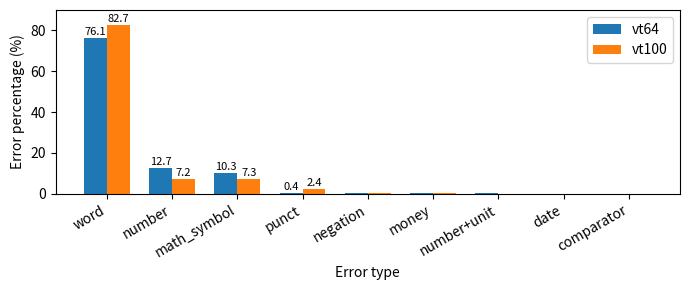

Here is the Python script that generated this plot:
import matplotlib.pyplot as plt
import numpy as np

types = ["word", "number", "math_symbol", "punct", "negation",
         "money", "number+unit", "date", "comparator"]

vt64_pct = [76.10, 12.68, 10.33, 0.37, 0.22, 0.18, 0.11, 0.01, 0.01]
vt100_pct = [82.69, 7.22, 7.29, 2.43, 0.14, 0.14, 0.03, 0.07, 0.0]

x = np.arange(len(types))
width = 0.35

fig, ax = plt.subplots(figsize=(7, 3))
bars64 = ax.bar(x - width/2, vt64_pct, width, label="vt64")
bars100 = ax.bar(x + width/2, vt100_pct, width, label="vt100")

ax.set_ylabel("Error percentage (%)")
ax.set_xlabel("Error type")
ax.set_xticks(x)
ax.set_xticklabels(types, rotation=30, ha="right")
ax.legend()
ax.set_ylim(0, 90)  # 留一点顶部空白

# 在柱子上标数值（>0.3% 再写，避免 0.00% 太挤）
for bars in (bars64, bars100):
    for b in bars:
        h = b.get_height()
        if h > 0.3:
            ax.text(b.get_x() + b.get_width()/2, h + 0.5,
                    f"{h:.1f}",
                    ha="center", va="bottom", fontsize=8)

fig.tight_layout()
plt.savefig("fox100_error_types.png", dpi=300)
